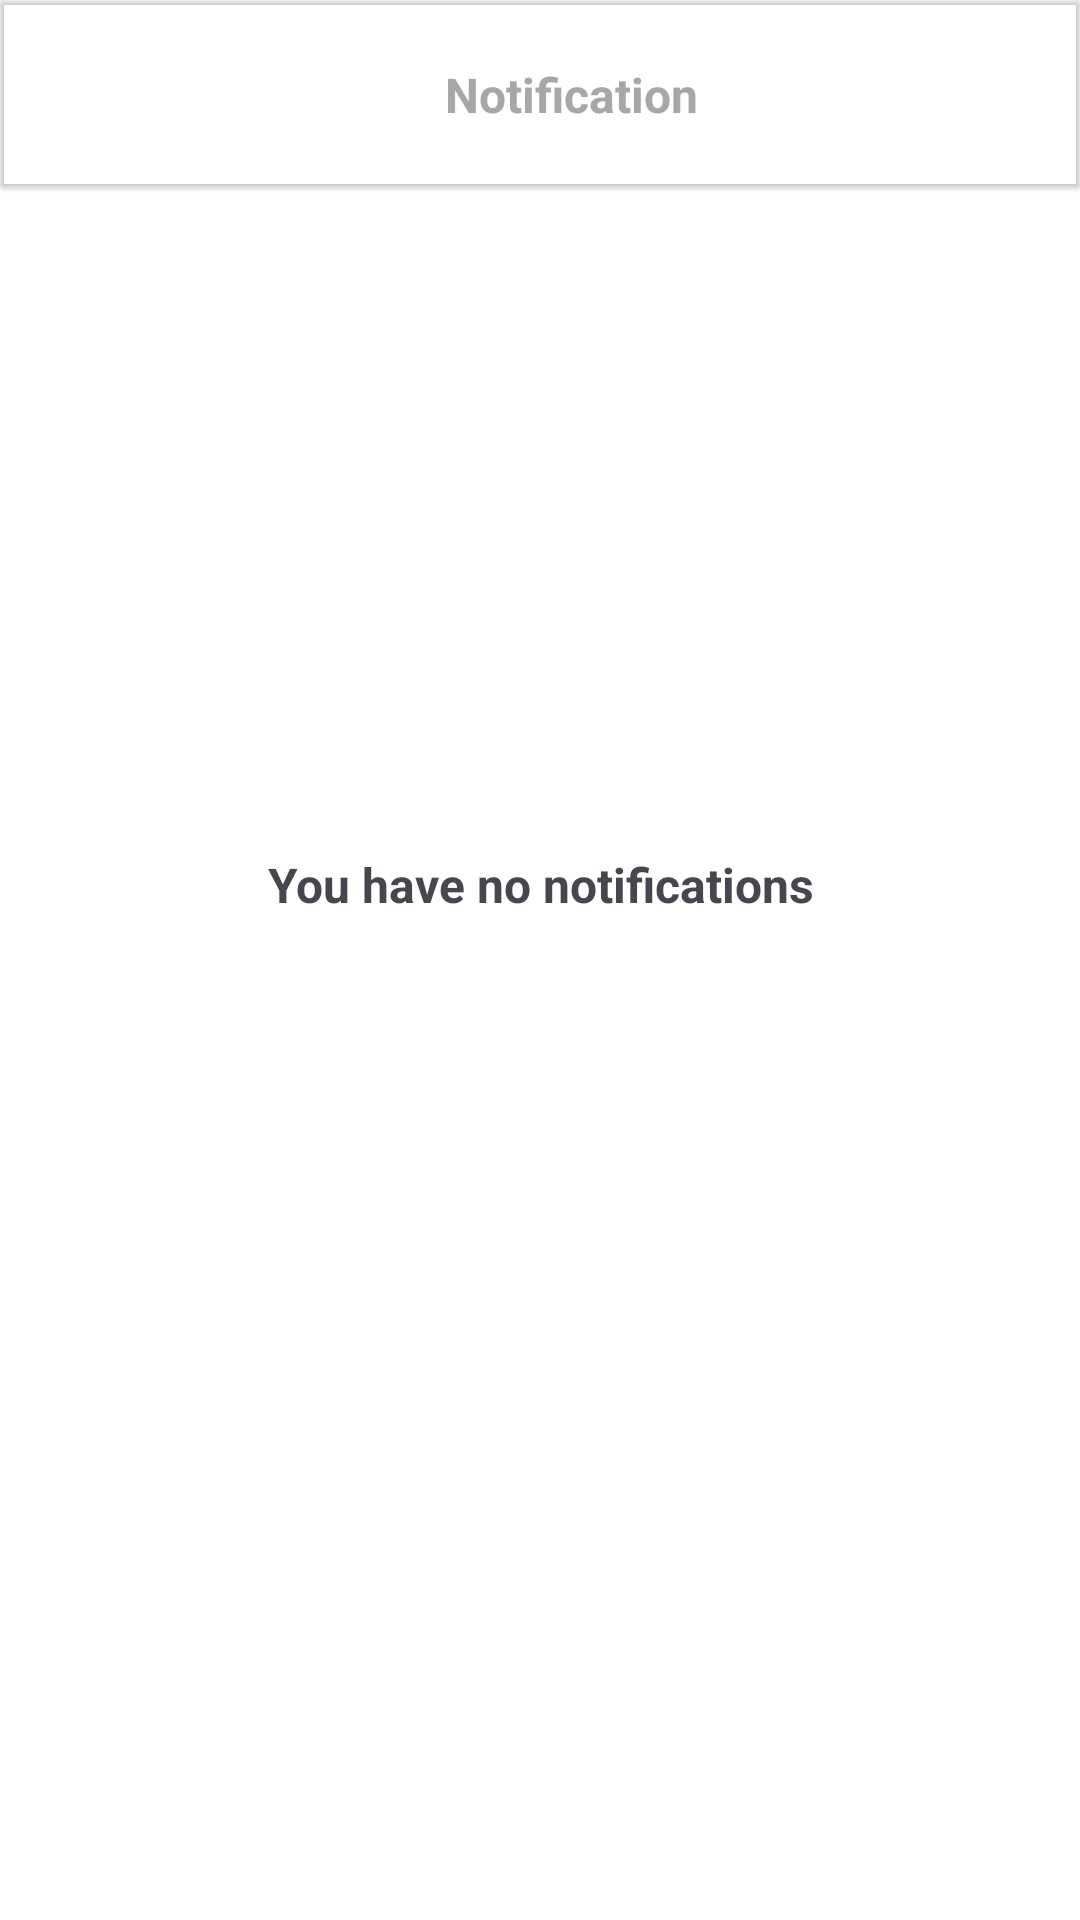

Produce the Android XML layout that renders to this screen, including the resource entries it uses.
<!-- AndroidManifest.xml: application theme Theme._777 -->
<!-- res/layout/activity_notification.xml -->
<?xml version="1.0" encoding="utf-8"?>
<androidx.constraintlayout.widget.ConstraintLayout xmlns:android="http://schemas.android.com/apk/res/android"
    xmlns:app="http://schemas.android.com/apk/res-auto"
    xmlns:tools="http://schemas.android.com/tools"
    android:layout_width="match_parent"
    android:layout_height="match_parent"
    android:background="@color/white"
    tools:context="com.example.a777.Notification">

    <LinearLayout
        android:layout_width="match_parent"
        android:layout_height="match_parent"
        android:orientation="vertical">

        <androidx.cardview.widget.CardView
            android:layout_width="match_parent"
            android:layout_height="63dp"
            android:backgroundTint="#00FFFFFF"
            app:cardElevation="1dp">

            <LinearLayout
                android:layout_width="match_parent"
                android:layout_height="match_parent"
                android:orientation="horizontal">

                <ImageView
                    android:id="@+id/imageView5"
                    android:layout_width="24dp"
                    android:layout_height="24dp"
                    android:layout_gravity="center"
                    android:layout_weight="1"
                    android:onClick="Right"
                    android:src="@drawable/beh" />

                <TextView
                    android:id="@+id/textView227"
                    android:layout_width="wrap_content"
                    android:layout_height="wrap_content"
                    android:layout_gravity="center"
                    android:layout_marginRight="28dp"
                    android:layout_weight="8"
                    android:gravity="center"
                    android:text="Notification"
                    android:textColor="@color/gray"
                    android:textSize="16dp"
                    android:textStyle="bold" />
            </LinearLayout>

        </androidx.cardview.widget.CardView>

        <ScrollView
            android:layout_width="match_parent"
            android:layout_height="match_parent"
            android:layout_marginTop="120dp"
            android:layout_weight="1" >

            <LinearLayout
                android:layout_width="match_parent"
                android:layout_height="wrap_content"
                android:orientation="vertical">

                <ImageView
                    android:id="@+id/imageView12"
                    android:layout_width="83dp"
                    android:layout_height="83dp"
                    android:layout_gravity="center"
                    android:src="@drawable/notification111" />

                <TextView
                    android:id="@+id/textView33"
                    android:layout_width="match_parent"
                    android:layout_height="wrap_content"
                    android:text="You have no notifications"
                    android:layout_marginTop="18dp"
                    android:textStyle="bold"
                    android:gravity="center"
                    android:textSize="16dp"/>
            </LinearLayout>
        </ScrollView>

    </LinearLayout>
</androidx.constraintlayout.widget.ConstraintLayout>
<!-- resources referenced by this layout -->
<resources>
  <color name="gray">#A7A7A7</color>
  <color name="white">#FFFFFFFF</color>
  <style name="Theme._777" parent="Base.Theme._777" />
  <style name="Base.Theme._777" parent="Theme.Material3.DayNight.NoActionBar">
          
          
      </style>
</resources>
